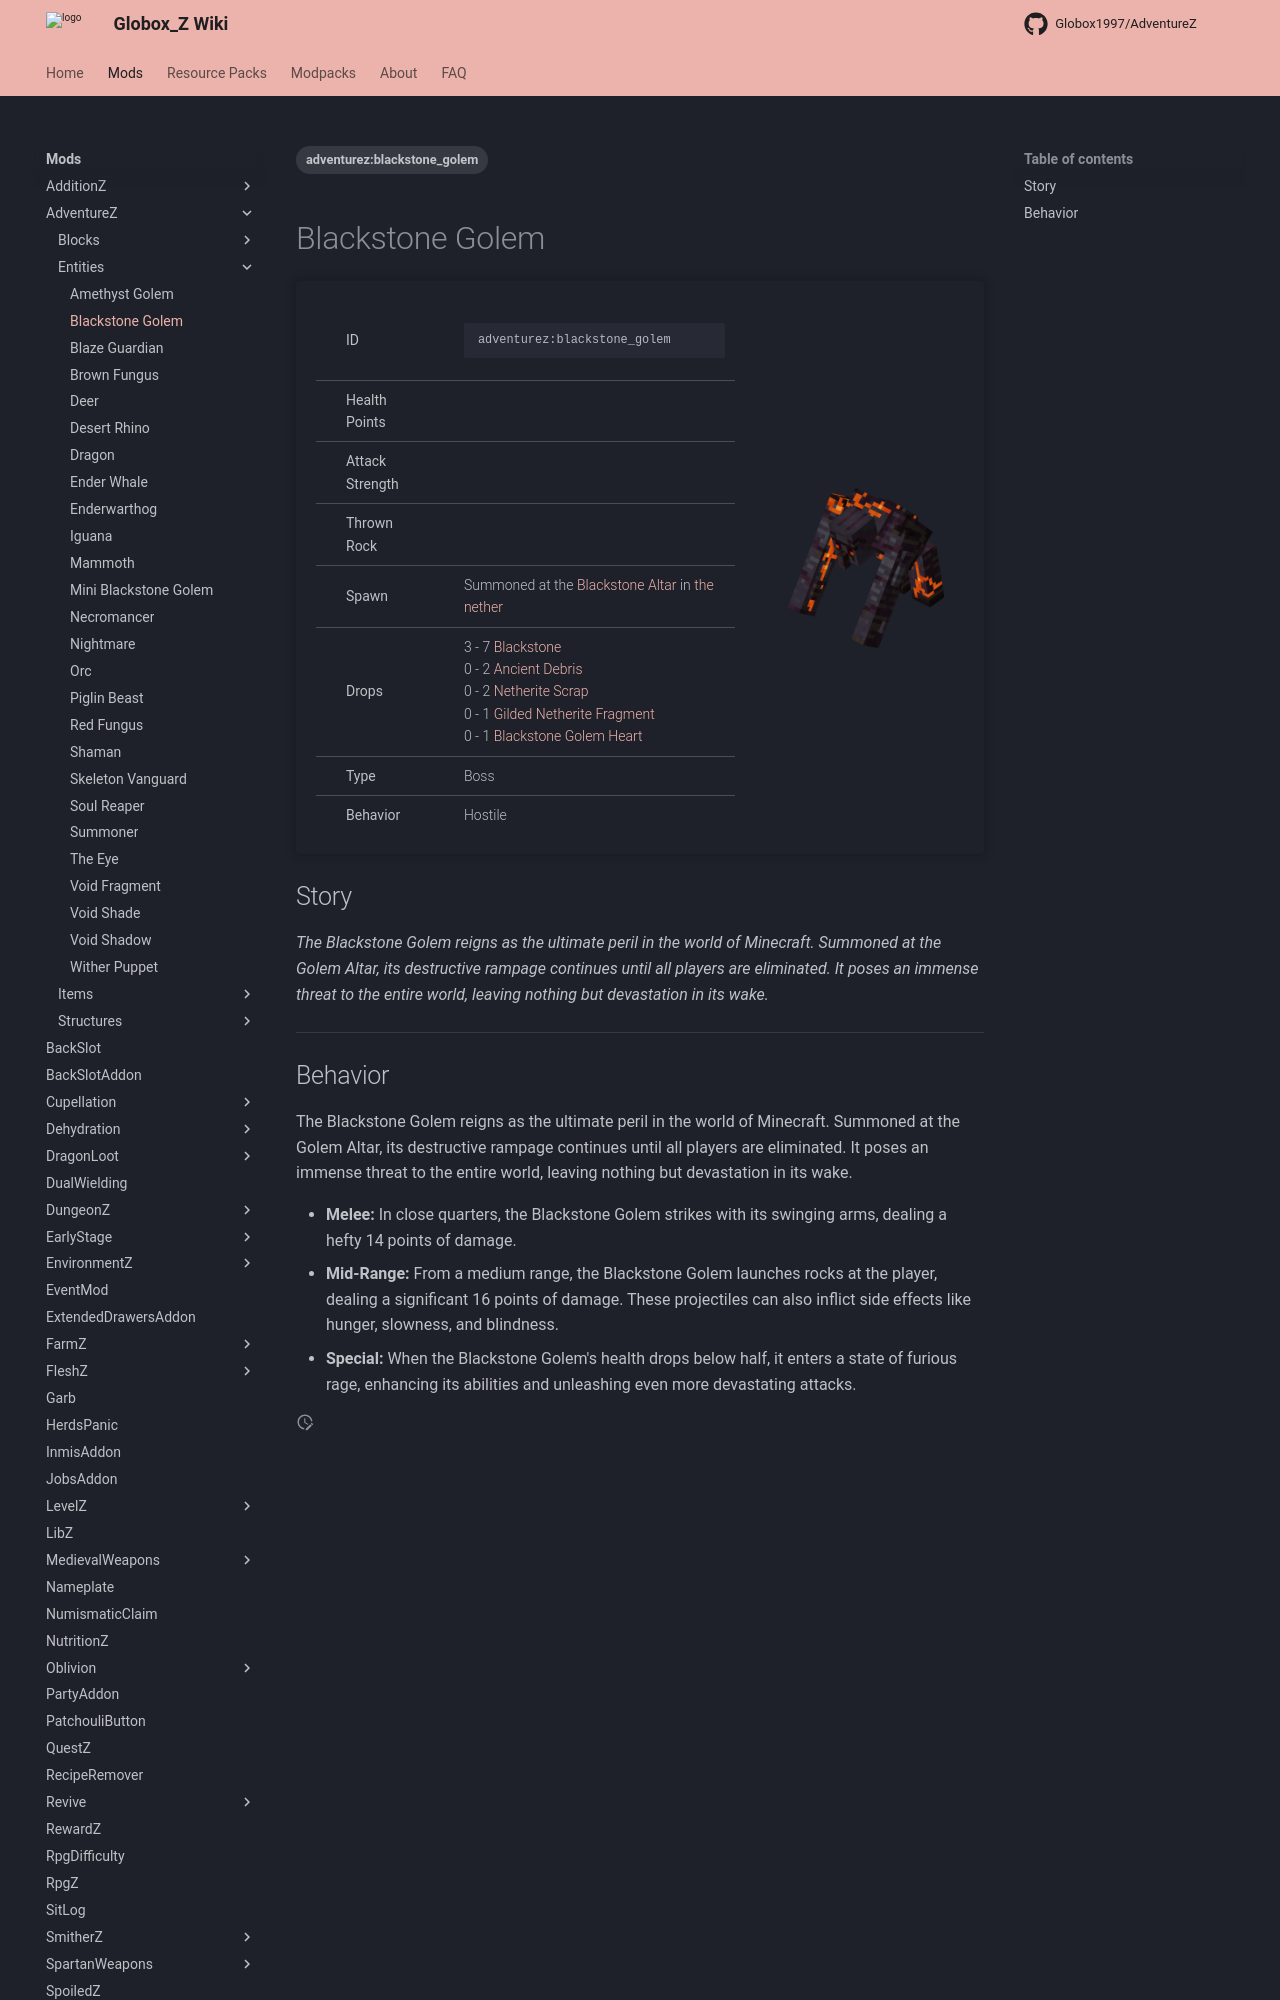

repository: Globox1997/wiki · page: mods/AdventureZ/Entities/Blackstone_Golem/index.html · generator: mkdocs

---
title: Blackstone Golem
project: adventurez
summary: adventurez entity blackstone golem boss
tags:
    - adventurez:blackstone_golem
---
# Blackstone Golem
<div class="main_table">
<div class="left_main_table">
<table class="left_table">
    <tbody>
        <tr>
            <td class="first-column">ID</td>
            <td class="second-column">
            ```
            adventurez:blackstone_golem
            ```
            </td>
        </tr>
        <tr id="linear-top">
            <td class="first-column">Health Points</td>
            <td class="second-column icon-element" icon-count="600" icon-id="heart"></td>
        </tr>
        <tr id="linear-top">
            <td class="first-column">Attack Strength</td>
            <td class="second-column icon-element" icon-count="14" icon-id="melee" icon-exclusive></td>
        </tr>
        <tr id="linear-top">
            <td class="first-column">Thrown Rock</td>
            <td class="second-column icon-element" icon-count="16" icon-id="projectile" icon-exclusive></td>
        </tr>
        <tr id="linear-top">
            <td class="first-column">Spawn</td>
            <td class="second-column">Summoned at the <a href="../../Structures/Blackstone_Altar/">Blackstone Altar</a> in <a href="https://minecraft.wiki/w/The_Nether" target="_blank">the nether</a></td>
        </tr>
        <tr id="linear-top">
            <td class="first-column">Drops</td>
            <td class="second-column icon-element" icon-count="200" icon-id="experience" icon-exclusive>3 - 7 <a href="https://minecraft.wiki/w/Blackstone" target="_blank">Blackstone</a><br>0 - 2 <a href="https://minecraft.wiki/w/Ancient_Debris" target="_blank">Ancient Debris</a><br>0 - 2 <a href="https://minecraft.wiki/w/Netherite_Scrap" target="_blank">Netherite Scrap</a><br>0 - 1 <a href="../../Items/Gilded_Netherite_Fragment/">Gilded Netherite Fragment</a><br>0 - 1 <a href="../../Items/Blackstone_Golem_Heart/">Blackstone Golem Heart</a></td>
        </tr>
        <tr id="linear-top">
            <td class="first-column">Type</td>
            <td class="second-column">Boss</td>
        </tr>
        <tr id="linear-top">
            <td class="first-column">Behavior</td>
            <td class="second-column">Hostile</td>
        </tr>
    </tbody>
</table>
</div>
    <img src="/wiki/assets/adventurez/entities/blackstone_golem.png" loading="lazy" class="right_img_table"/>
</div>

## Story

*The Blackstone Golem reigns as the ultimate peril in the world of Minecraft. Summoned at the Golem Altar, its destructive rampage continues until all players are eliminated. It poses an immense threat to the entire world, leaving nothing but devastation in its wake.*

---
